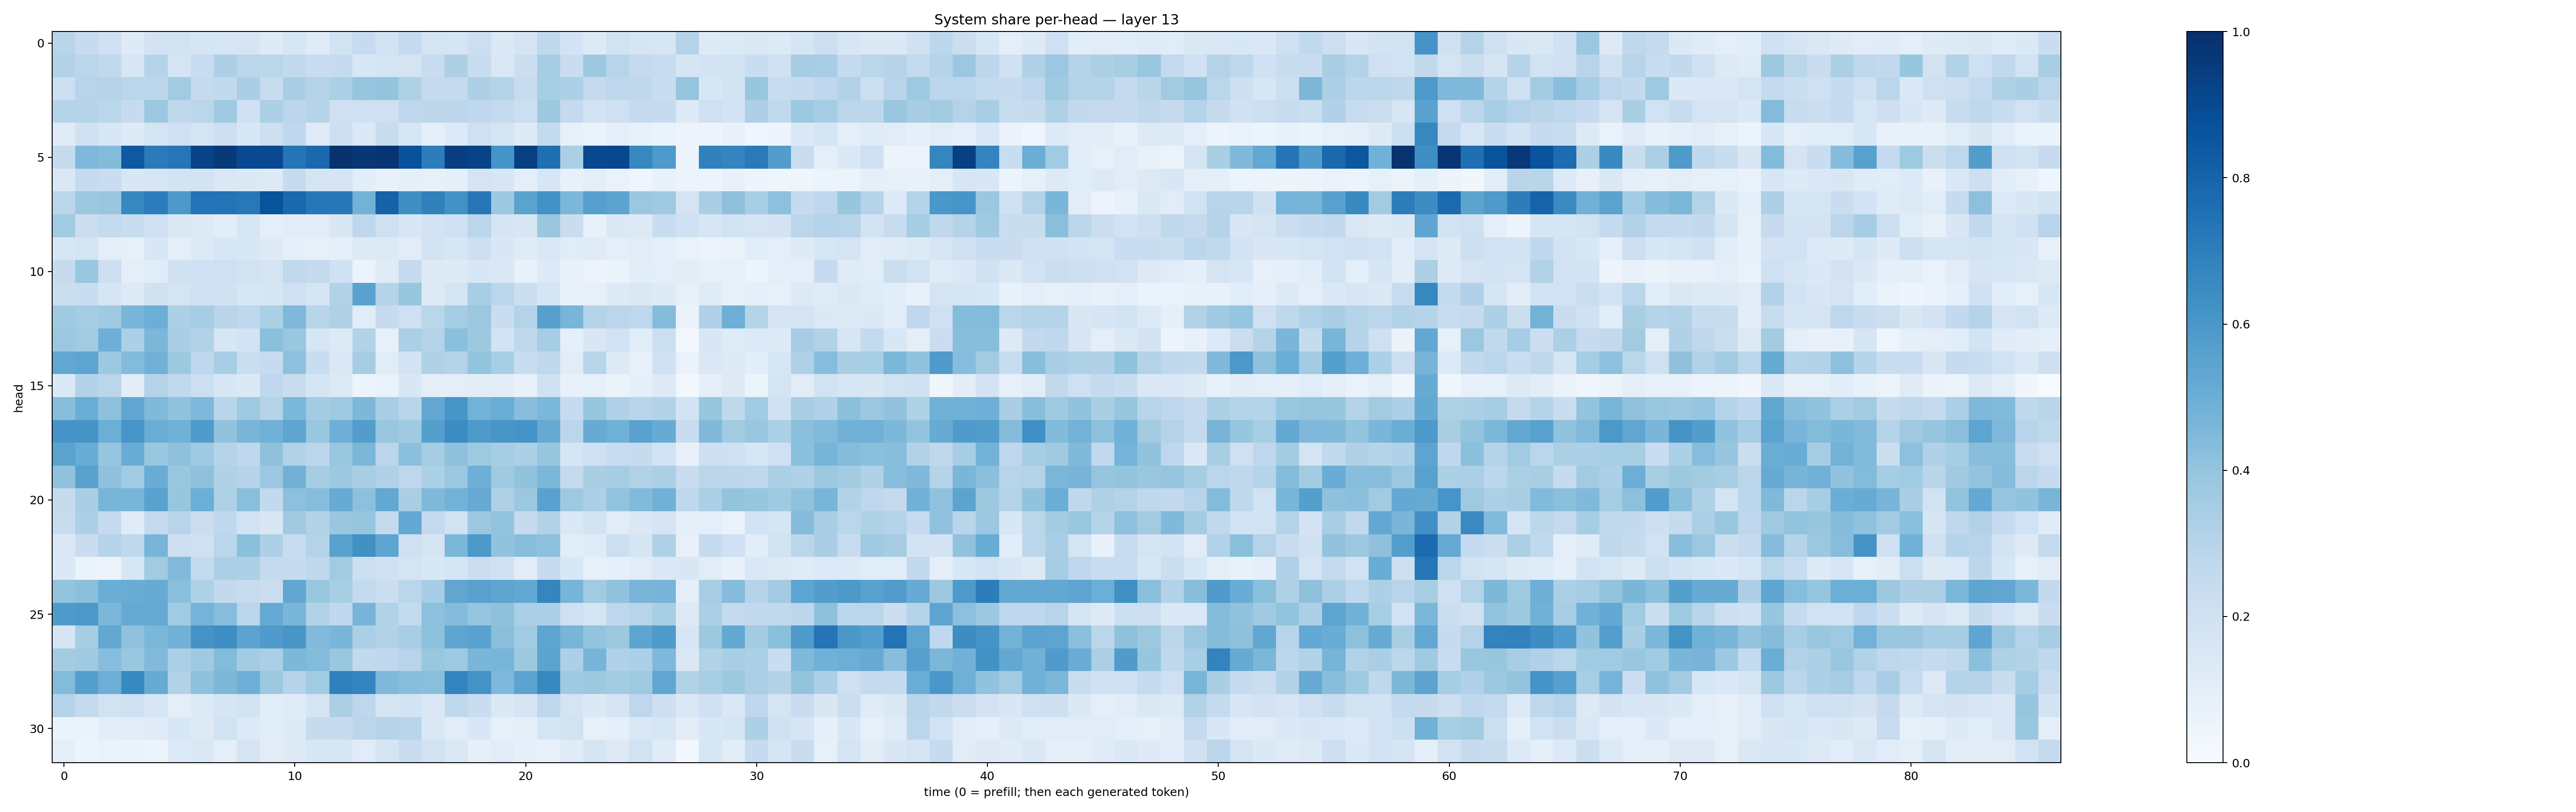

Values plotted in this chart, from the file beside it:
0.2917388, 0.2477856, 0.20087825, 0.12472859, 0.1825446, 0.18865676, 0.16892914, 0.15750667, 0.16735281, 0.124785215, 0.16371894, 0.11966796, 0.19117239, 0.24950667, 0.18523888, 0.25145838, 0.17685571, 0.16813584, 0.21723424, 0.13899282, 0.17560343, 0.27320457, 0.18269078, 0.1325957
0.3118, 0.2822, 0.2632, 0.1597, 0.2977, 0.1766, 0.2409, 0.3256, 0.2857, 0.2852, 0.2604, 0.2328, 0.2475, 0.1525, 0.1773, 0.1771, 0.2379, 0.326, 0.2416, 0.1456, 0.2233, 0.3502, 0.23, 0.3787
0.2151, 0.2963, 0.3006, 0.2869, 0.2835, 0.361, 0.2505, 0.2651, 0.3368, 0.2388, 0.339, 0.3047, 0.3319, 0.3958, 0.4, 0.323, 0.2539, 0.2525, 0.3254, 0.3078, 0.2403, 0.3473, 0.3296, 0.2507
0.2992, 0.2984, 0.2855, 0.2431, 0.3821, 0.2707, 0.2877, 0.3701, 0.2012, 0.3305, 0.2798, 0.2972, 0.2043, 0.2104, 0.2064, 0.2754, 0.278, 0.2789, 0.2691, 0.2518, 0.2175, 0.3788, 0.2536, 0.1867
0.12, 0.1964, 0.1532, 0.125, 0.1788, 0.2092, 0.1756, 0.2117, 0.1556, 0.2137, 0.2685, 0.1177, 0.2113, 0.1376, 0.2315, 0.1597, 0.08755, 0.1354, 0.2059, 0.1712, 0.1231, 0.2565, 0.08047, 0.06577
0.245, 0.4494, 0.4397, 0.842, 0.7104, 0.7289, 0.9247, 0.9582, 0.9004, 0.8991, 0.738, 0.7848, 0.9886, 0.9705, 0.982, 0.872, 0.7031, 0.9427, 0.9228, 0.6136, 0.9376, 0.7572, 0.3321, 0.9025
0.1463, 0.2479, 0.2289, 0.1557, 0.1567, 0.1859, 0.1857, 0.1472, 0.1392, 0.129, 0.2441, 0.1764, 0.1698, 0.1084, 0.07657, 0.09333, 0.08134, 0.09112, 0.1723, 0.1624, 0.09939, 0.1579, 0.0758, 0.1001
0.2841, 0.3752, 0.3838, 0.6617, 0.7069, 0.5939, 0.7396, 0.7411, 0.7218, 0.8672, 0.7825, 0.7248, 0.7263, 0.4794, 0.8076, 0.6361, 0.6866, 0.6235, 0.7262, 0.3761, 0.5474, 0.6248, 0.4585, 0.5588
0.3668, 0.225, 0.2542, 0.2327, 0.2044, 0.1476, 0.1321, 0.1067, 0.1596, 0.09543, 0.115, 0.1101, 0.1512, 0.2758, 0.2067, 0.1526, 0.1831, 0.2098, 0.2827, 0.1687, 0.163, 0.3855, 0.2296, 0.0779
0.1639, 0.1796, 0.09577, 0.08365, 0.155, 0.09901, 0.1328, 0.1626, 0.1529, 0.1229, 0.08961, 0.08483, 0.09116, 0.1299, 0.1314, 0.1128, 0.1812, 0.1581, 0.2138, 0.1504, 0.1206, 0.1469, 0.1164, 0.1205
0.2478, 0.3892, 0.2127, 0.09469, 0.1154, 0.1983, 0.2004, 0.2067, 0.1918, 0.1771, 0.2642, 0.2513, 0.2015, 0.06169, 0.1197, 0.2438, 0.124, 0.1211, 0.1554, 0.1472, 0.07206, 0.1365, 0.07596, 0.05688
0.2231, 0.2341, 0.1654, 0.132, 0.1964, 0.1788, 0.1955, 0.1974, 0.1635, 0.1645, 0.205, 0.1709, 0.312, 0.5517, 0.2969, 0.3912, 0.1289, 0.1733, 0.3442, 0.2842, 0.2243, 0.1702, 0.07924, 0.0796
0.3681, 0.3552, 0.3683, 0.4656, 0.4979, 0.3297, 0.3484, 0.2925, 0.2676, 0.3318, 0.4525, 0.2907, 0.3231, 0.1157, 0.2468, 0.2086, 0.2884, 0.3553, 0.3823, 0.2267, 0.3059, 0.5614, 0.4682, 0.3005
0.3794, 0.362, 0.4931, 0.331, 0.4594, 0.336, 0.3132, 0.1624, 0.1836, 0.4215, 0.3872, 0.1603, 0.1296, 0.315, 0.08458, 0.3329, 0.3037, 0.4185, 0.377, 0.1855, 0.2704, 0.3513, 0.08844, 0.1488
0.5264, 0.5403, 0.3755, 0.4379, 0.4809, 0.377, 0.2751, 0.3443, 0.2248, 0.2492, 0.4151, 0.2336, 0.1477, 0.3485, 0.1166, 0.1845, 0.3182, 0.3047, 0.4013, 0.3467, 0.2317, 0.2706, 0.1133, 0.2905
0.1396, 0.3097, 0.289, 0.1041, 0.3073, 0.2627, 0.2177, 0.1529, 0.1405, 0.2672, 0.2307, 0.1662, 0.1287, 0.05152, 0.0679, 0.1492, 0.09895, 0.09522, 0.1031, 0.1045, 0.0704, 0.1961, 0.07272, 0.08219
0.4274, 0.503, 0.4132, 0.5344, 0.4458, 0.4094, 0.451, 0.2914, 0.372, 0.3076, 0.46, 0.3587, 0.3747, 0.4551, 0.3446, 0.2919, 0.5237, 0.605, 0.4774, 0.5025, 0.4295, 0.4588, 0.2488, 0.391
0.6121, 0.6118, 0.4965, 0.6073, 0.5032, 0.4869, 0.5837, 0.4042, 0.4673, 0.4863, 0.5377, 0.3852, 0.4951, 0.5724, 0.3883, 0.3673, 0.5654, 0.6458, 0.5868, 0.6041, 0.6163, 0.5121, 0.282, 0.5093
0.5502, 0.5065, 0.3957, 0.5062, 0.3872, 0.4114, 0.3702, 0.303, 0.2686, 0.412, 0.3098, 0.2831, 0.3832, 0.4596, 0.2833, 0.4202, 0.3519, 0.4126, 0.3714, 0.351, 0.3309, 0.3908, 0.1675, 0.2105
0.4053, 0.551, 0.4124, 0.3634, 0.5069, 0.3878, 0.411, 0.3198, 0.3014, 0.3817, 0.4812, 0.3506, 0.3772, 0.3427, 0.3192, 0.2766, 0.3317, 0.3816, 0.4926, 0.3701, 0.403, 0.4589, 0.2527, 0.3371
0.2429, 0.3395, 0.4657, 0.4673, 0.5514, 0.3929, 0.4975, 0.3213, 0.4247, 0.2596, 0.4155, 0.4313, 0.5092, 0.4164, 0.5246, 0.3369, 0.448, 0.478, 0.5137, 0.3234, 0.381, 0.5536, 0.3742, 0.3286
0.2353, 0.325, 0.247, 0.1202, 0.2524, 0.294, 0.2195, 0.2673, 0.1924, 0.1522, 0.371, 0.3141, 0.3852, 0.3958, 0.254, 0.5213, 0.2519, 0.1898, 0.3821, 0.4, 0.2468, 0.3098, 0.1482, 0.185
0.1481, 0.2271, 0.3011, 0.2732, 0.4682, 0.2126, 0.2086, 0.2885, 0.4215, 0.3246, 0.2372, 0.3053, 0.5543, 0.6286, 0.536, 0.2085, 0.1664, 0.4602, 0.5899, 0.4039, 0.4297, 0.4174, 0.1056, 0.1193
0.138, 0.06388, 0.05787, 0.1634, 0.3671, 0.4419, 0.2568, 0.3331, 0.3306, 0.2571, 0.2477, 0.2693, 0.3596, 0.2168, 0.1963, 0.174, 0.1537, 0.1711, 0.222, 0.1987, 0.111, 0.2427, 0.1529, 0.08318
0.4021, 0.4216, 0.5019, 0.5053, 0.5099, 0.4226, 0.3236, 0.2588, 0.2407, 0.2254, 0.5283, 0.3843, 0.3408, 0.2574, 0.226, 0.2869, 0.3509, 0.5342, 0.5573, 0.5373, 0.5244, 0.6699, 0.4725, 0.3659
0.5853, 0.5973, 0.4585, 0.5129, 0.5179, 0.3639, 0.4746, 0.4331, 0.2845, 0.5157, 0.4643, 0.31, 0.2675, 0.4716, 0.3103, 0.2565, 0.4161, 0.4358, 0.3967, 0.4129, 0.3349, 0.3287, 0.2035, 0.178
0.1693, 0.3504, 0.5258, 0.4079, 0.4599, 0.4839, 0.6197, 0.6385, 0.5454, 0.5809, 0.602, 0.4453, 0.4619, 0.3335, 0.3142, 0.345, 0.4157, 0.5362, 0.5508, 0.4252, 0.3653, 0.5397, 0.4683, 0.3985
0.3583, 0.3686, 0.4333, 0.3887, 0.4441, 0.3325, 0.3707, 0.4406, 0.357, 0.3322, 0.4557, 0.4391, 0.3898, 0.2578, 0.2694, 0.2939, 0.388, 0.3734, 0.4646, 0.4667, 0.3786, 0.5434, 0.3282, 0.4719
0.4401, 0.5657, 0.4925, 0.6583, 0.5116, 0.3134, 0.4115, 0.4535, 0.4933, 0.3784, 0.3029, 0.3671, 0.6887, 0.6733, 0.4505, 0.4297, 0.4237, 0.6729, 0.6193, 0.4516, 0.5467, 0.6611, 0.3686, 0.3785
0.3064, 0.2547, 0.1922, 0.2053, 0.1637, 0.09699, 0.1349, 0.171, 0.1942, 0.109, 0.1198, 0.1716, 0.3353, 0.275, 0.1793, 0.1838, 0.1453, 0.2719, 0.2285, 0.1384, 0.1649, 0.277, 0.1793, 0.1385
0.06522, 0.06382, 0.107, 0.1102, 0.1186, 0.1547, 0.1268, 0.1951, 0.1349, 0.1149, 0.1246, 0.2441, 0.2423, 0.2844, 0.3038, 0.2892, 0.1454, 0.1124, 0.1557, 0.08445, 0.08629, 0.1645, 0.1886, 0.08505
0.09416, 0.05155, 0.06724, 0.06475, 0.06082, 0.1359, 0.148, 0.1006, 0.1789, 0.1097, 0.1289, 0.1556, 0.1636, 0.1165, 0.1754, 0.2305, 0.1924, 0.1473, 0.08698, 0.1166, 0.08921, 0.07742, 0.1204, 0.165
